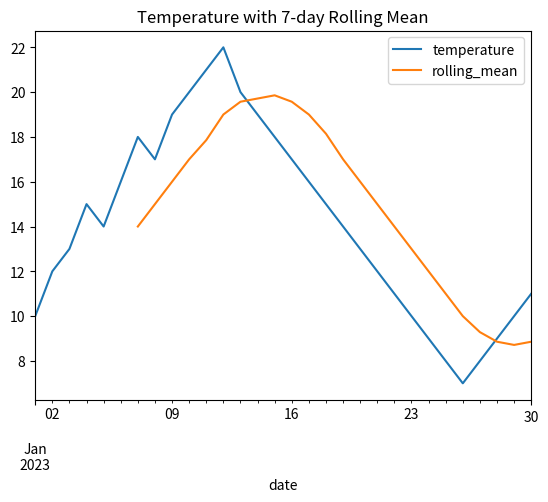

Reproduce this figure in Python.
import pandas as pd
import matplotlib.pyplot as plt

# Ftiaxnoume paradeigma dataset me 30 meres
data = {
    "date": pd.date_range(start="2023-01-01", periods=30, freq="D"),
    "temperature": [10, 12, 13, 15, 14, 16, 18, 17, 19, 20, 21, 22, 20, 19, 18, 17, 16, 15, 14, 13, 12, 11, 10, 9, 8, 7, 8, 9, 10, 11]
}
df = pd.DataFrame(data)

#Metatropi se datetime kai index
df["date"] = pd.to_datetime(df["date"])
df.set_index("date", inplace=True)

print("Olo to DataFrame:")
print(df)

#Slicing time series data
print("\nSlicing apo 2023-01-05 mexri 2023-01-10:")
print(df["2023-01-05":"2023-01-10"])

#Extracting statistics
print("\nMean temperature:", df["temperature"].mean())
print("Median temperature:", df["temperature"].median())
print("\nDescriptive statistics:")
print(df["temperature"].describe())

#Resampling (apo daily se weekly)
print("\nResampling weekly mean:")
print(df["temperature"].resample("W").mean())

print("\nResampling weekly median:")
print(df["temperature"].resample("W").median())

#Rolling mean 
df["rolling_mean"] = df["temperature"].rolling(window=7).mean()
print("\nDataFrame me rolling mean:")
print(df)

#Plot gia na doume tin xroniki seira kai rolling mean
df[["temperature", "rolling_mean"]].plot(title="Temperature with 7-day Rolling Mean")
plt.show()
